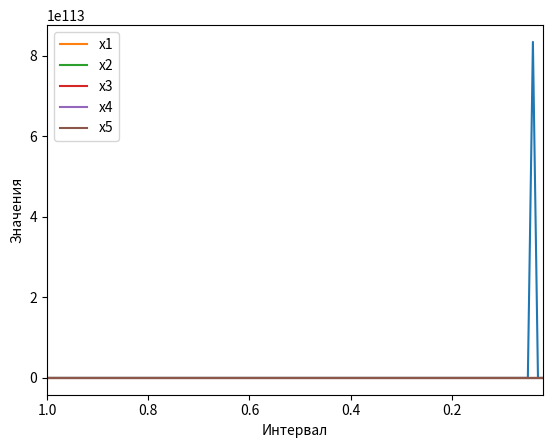

Recreate this plot in Python.
from matplotlib import pyplot as plt
import numpy as np
import math

k = 2
l = 8
m = 2
n = 10
k1 = 100
b = 26000
i1 = 9
i2 = 2
s = 200
V = 800
T = 10
x1 = 0.3
x2 = 0.3
x3 = 0
x4 = 0
x5 = 500
Amax = 0.5

prev_step = []
prev_lost = []


def alfa_star(alfa):
    if alfa <= Amax:
        return alfa
    else:
        return Amax * np.sign(alfa)


def system(vector):
    F = np.zeros(5)
    alfa = vector[1] - vector[0]
    F[0] = k * alfa_star(alfa)
    F[1] = vector[2]
    F[2] = l * vector[0] - l * vector[1] - m * vector[2] + n * vector[3]
    F[3] = -k1 * vector[3] - i1 * vector[1] - i2 * vector[2] + s * (10000 - vector[4])
    F[4] = b - V * np.sin(vector[0])
    theta = 10000 - vector[4]
    return F


def Euler(vector, step_size, calculation_end):
    step_count = int(calculation_end / step_size) + 1
    result = [vector]
    for i in range(1, step_count):
        result.append(result[-1] + step_size * system(result[-1]))
    return result


def fixed_step():
    step_size = prev_step[-1]

    R1 = Euler(np.array([x1, x2, x3, x4, x5]), step_size, T)
    R2 = Euler(np.array([x1, x2, x3, x4, x5]), step_size / 2, T)
    steps = np.arange(0, T, step_size)

    res_x1 = [R1[i][0] for i in range(0, len(steps))]
    res_x2 = [R1[i][1] for i in range(0, len(steps))]
    res_x3 = [R1[i][2] for i in range(0, len(steps))]
    res_x4 = [R1[i][3] for i in range(0, len(steps))]
    res_x5 = [R1[i][4] for i in range(0, len(steps))]

    plt.plot(steps, res_x1, label='x1')
    plt.plot(steps, res_x2, label='x2')
    plt.plot(steps, res_x3, label='x3')
    plt.plot(steps, res_x4, label='x4')
    plt.plot(steps, res_x5, label='x5')

    plt.xlabel('Интервал')
    plt.ylabel('Значения')
    plt.legend()
    plt.show()

    print(
        f'Погрешность переменной Х1 при шаге {round(step_size, 5)} составляет {round(abs((R2[-1][0] - R1[-1][0]) / R2[-1][0]) * 100, 5)}%')
    print(
        f'Погрешность переменной X2 при шаге {round(step_size, 5)} составляет {round(abs((R2[-1][1] - R1[-1][1]) / R2[-1][1]) * 100, 5)}%')
    print(
        f'Погрешность переменной X3 при шаге {round(step_size, 5)} составляет {round(abs((R2[-1][2] - R1[-1][2]) / R2[-1][2]) * 100, 5)}%')
    print(
        f'Погрешность переменной X4 при шаге {round(step_size, 5)} составляет {round(abs((R2[-1][3] - R1[-1][3]) / R2[-1][3]) * 100, 5)}%')
    print(
        f'Погрешность переменной X5 при шаге {round(step_size, 5)} составляет {round(abs((R2[-1][4] - R1[-1][4]) / R2[-1][4]) * 100, 5)}%')


def dynamic_step():
    curr_step_size = 1
    first_step_size = curr_step_size
    while curr_step_size > 0:
        R1 = Euler(np.array([x1, x2, x3, x4, x5]), curr_step_size, T)
        R2 = Euler(np.array([x1, x2, x3, x4, x5]), curr_step_size / 2, T)
        sigma = abs((R2[-1][0] - R1[-1][0]) / R2[-1][0]) * 100
        print(f'Размер шага {round(curr_step_size, 6)} потери {round(sigma, 3)}%')
        prev_step.append(curr_step_size)
        prev_lost.append(sigma)
        if sigma < 1:
            break
        curr_step_size -= 0.01

    fig, ax = plt.subplots()
    ax.plot(prev_step, prev_lost)
    plt.xlabel('Размер шага')
    plt.ylabel('Погрешность, %')
    ax.set_xlim(first_step_size, curr_step_size)
    plt.show()
    print(f"Итоговый размер шага: {round(prev_step[-1], 3)}")


if __name__ == '__main__':
    dynamic_step()
    fixed_step()
